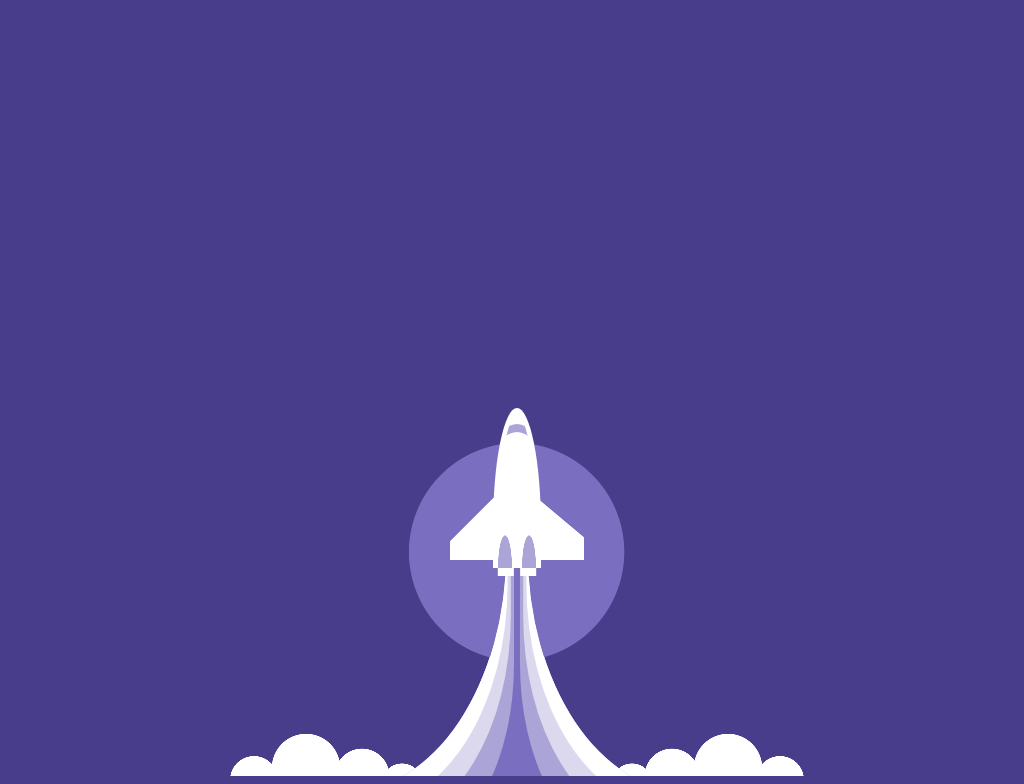

Reproduce this picture with HTML and CSS.

<!-- file: single-div-css-ship.html -->
<!doctype html>
<html lang="en">
<head>
  <meta charset="utf-8">
  <meta name="viewport" content="width=device-width, initial-scale=1">
  <title>Single div CSS ship</title>
  <link rel="stylesheet" href="single-div-css-ship.css">
</head>
<body>
<div id="ship"></div>
</body>
</html>


/* file: single-div-css-ship.css */
/* Lynn Fisher · https://codepen.io/lynnandtonic/pen/xxOVbvd
   Collection: https://github.com/pagespeed-pro/css-art.com/tree/1ce83a9cee23fec9a7b1d665c8b40f9d464c97ee/artwork/single-div-css-ship */
html {
  min-height: 400px;
  overflow: scroll;
}
body {
  min-height: 400px;
  height: 100vh;
  position: relative;
  background-color: #483d8b;
  overflow: hidden;
}
div {
  position: absolute;
  left: 50%;
  top: 50%;
}
div:before,
div:after {
  display: block;
  content: '';
  position: absolute;
}
@media (max-width: 400px) {
  div:not(.no-scale) {
    transform: scale(0.8);
  }
}
#ship {
  width: 20em;
  height: 30em;
  top: auto;
  margin-left: 1em;
  bottom: -1em;
  background-repeat: no-repeat;
  background-image: radial-gradient(circle, white 60%, rgba(255,255,255,0) 61%), radial-gradient(circle, white 60%, rgba(255,255,255,0) 61%), radial-gradient(circle, white 60%, rgba(255,255,255,0) 61%), radial-gradient(circle, white 60%, rgba(255,255,255,0) 61%), linear-gradient(white, white), linear-gradient(40deg, white 56%, rgba(255,255,255,0) 57%), radial-gradient(circle at 0 50%, #7a6ec0 60%, rgba(72,61,139,0) 60.5%);
  background-size: 3em 3em, 4em 4em, 5em 5em, 3.5em 3.5em, 3.5em 1em, 3.5em 3em, 8em 16em;
  background-position: left 5em bottom -1em, left 7em bottom -1em, left 10em bottom -1em, left 14em bottom -1em, left 0 bottom 14.5em, left 0 bottom 15.5em, left -0.8em center;
  border-bottom-left-radius: 50%;
  box-shadow: -1.1em 2em 0 -1em white, -2.3em 4em 0 -2em #dcd9ee, -4.5em 7em 0 -4em #aba4d7, -6.8em 10em 0 -6em #7a6ec0, -7.2em 20em 0 -6em #7a6ec0;
}
@media screen and (max-width: 400px) {
  #ship {
    bottom: -3.5em;
    margin-left: -1.5em;
  }
}
#ship:before {
  width: 100%;
  height: 100%;
  left: calc(-100% - 1.4em);
  background-repeat: no-repeat;
  background-image: radial-gradient(circle, white 60%, rgba(255,255,255,0) 61%), radial-gradient(circle, white 60%, rgba(255,255,255,0) 61%), radial-gradient(circle, white 60%, rgba(255,255,255,0) 61%), radial-gradient(circle, white 60%, rgba(255,255,255,0) 61%), linear-gradient(white, white), linear-gradient(-45deg, white 56%, rgba(255,255,255,0) 57%), radial-gradient(circle at 100% 50%, #7a6ec0 60%, rgba(72,61,139,0) 60.5%);
  background-size: 3em 3em, 4em 4em, 5em 5em, 3.5em 3.5em, 3.5em 1em, 3.5em 3em, 8em 16em;
  background-position: right 5em bottom -1em, right 7em bottom -1em, right 10em bottom -1em, right 14em bottom -1em, right 0 bottom 14.5em, right 0 bottom 15.5em, right -0.8em center;
  border-bottom-right-radius: 50%;
  box-shadow: 1.1em 2em 0 -1em white, 2.3em 4em 0 -2em #dcd9ee, 4.5em 7em 0 -4em #aba4d7, 6.8em 10em 0 -6em #7a6ec0;
}
#ship:after {
  width: 3em;
  height: 10em;
  top: 6em;
  left: -2.2em;
  background-color: white;
  background-repeat: no-repeat;
  background-image: radial-gradient(ellipse at 50% 100%, #aba4d7 40%, rgba(255,255,255,0) 42%), radial-gradient(ellipse at 50% 100%, #aba4d7 40%, rgba(255,255,255,0) 42%);
  background-size: 1.5em 3.5em, 1.5em 3.5em;
  background-position: 0 100%, 100% 100%;
  border-top-left-radius: 3em 15em;
  border-top-right-radius: 3em 15em;
  box-shadow: inset 0 1.4em 0 -1em white, inset 0 2.5em 0 -1.5em white, inset 0.3em 0 0 white, inset -0.3em 0 0 white, inset 0 3em 0 -1.5em #aba4d7, 0 -9em 0 0 #483d8b, -0.7em 1.5em 0 -1em white, 0.7em 1.5em 0 -1em white;
}
